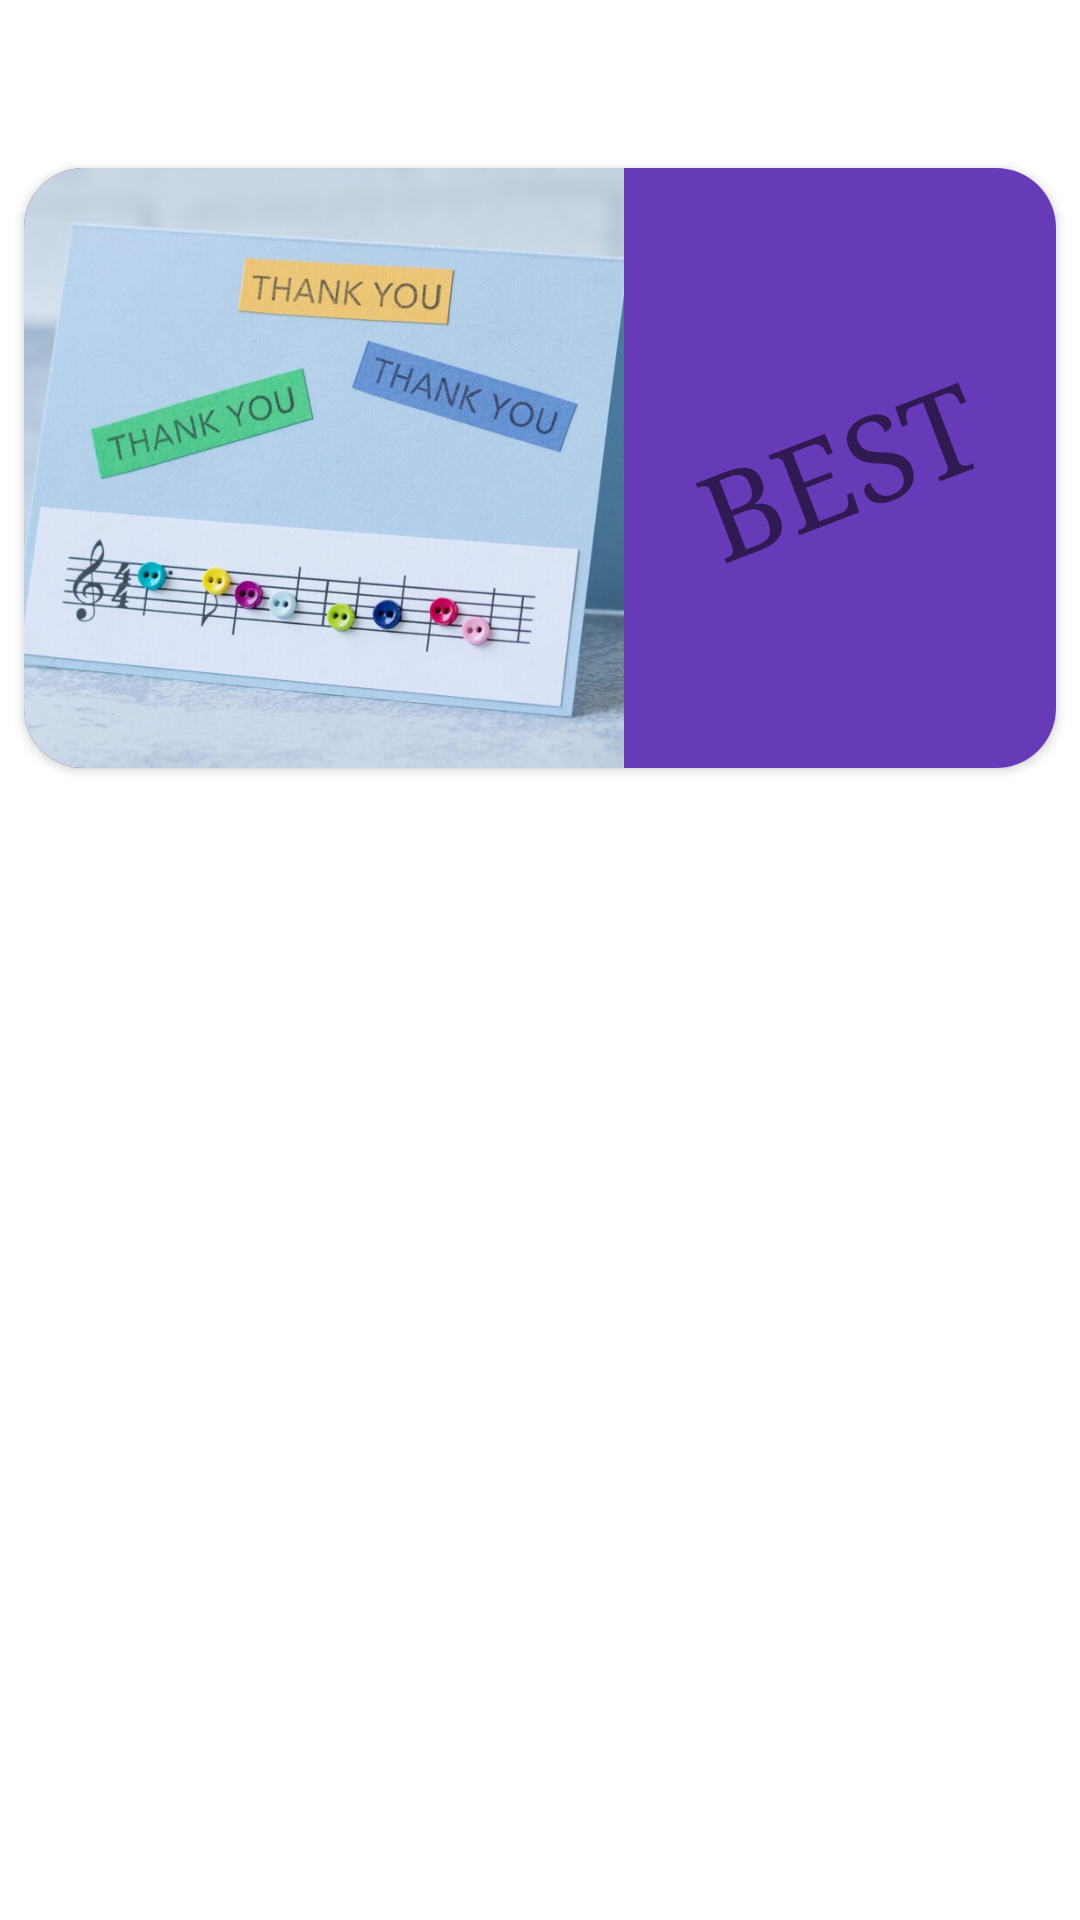

Reconstruct the res/layout file that produces this screen, plus the resources it refers to.
<!-- AndroidManifest.xml: application theme Theme.RockLinker -->
<!-- res/layout/fragment_home.xml -->
<?xml version="1.0" encoding="utf-8"?>
<androidx.constraintlayout.widget.ConstraintLayout xmlns:android="http://schemas.android.com/apk/res/android"
    xmlns:app="http://schemas.android.com/apk/res-auto"
    xmlns:tools="http://schemas.android.com/tools"
    android:layout_width="match_parent"
    android:layout_height="match_parent"
    tools:context=".UI.Home.HomeFragment">

    <androidx.cardview.widget.CardView
        android:layout_width="match_parent"
        android:layout_height="wrap_content"
        android:layout_marginStart="8dp"
        android:layout_marginTop="8dp"
        android:layout_marginEnd="8dp"
        app:cardCornerRadius="20dp"
        app:layout_constraintEnd_toEndOf="parent"
        app:layout_constraintStart_toStartOf="parent"
        app:layout_constraintTop_toBottomOf="@+id/button">

        <androidx.constraintlayout.widget.ConstraintLayout
            android:layout_width="match_parent"
            android:layout_height="wrap_content"
            android:background="@color/purple_500">

            <ImageView
                android:id="@+id/imageView2"
                android:layout_width="200dp"
                android:layout_height="200dp"
                android:background="@drawable/music_rose_clearfield"
                app:layout_constraintBottom_toBottomOf="parent"
                app:layout_constraintStart_toStartOf="parent"
                app:layout_constraintTop_toTopOf="parent" />

            <TextView
                android:id="@+id/textView"
                android:layout_width="wrap_content"
                android:layout_height="wrap_content"
                android:rotation="-21"
                android:text="BEST"
                android:textDirection="rtl"
                android:textSize="40sp"
                android:typeface="serif"
                app:layout_constraintBottom_toBottomOf="parent"
                app:layout_constraintEnd_toEndOf="parent"
                app:layout_constraintStart_toEndOf="@+id/imageView2"
                app:layout_constraintTop_toTopOf="parent" />

        </androidx.constraintlayout.widget.ConstraintLayout>

    </androidx.cardview.widget.CardView>

    <Button
        android:id="@+id/button"
        android:layout_width="40dp"
        android:layout_height="40dp"
        android:layout_marginTop="8dp"
        android:layout_marginEnd="8dp"
        android:background="@drawable/ic_settings_24"
        app:layout_constraintEnd_toEndOf="parent"
        app:layout_constraintTop_toTopOf="parent" />

    <TextView
        android:id="@+id/text_home"
        android:layout_width="match_parent"
        android:layout_height="wrap_content"
        android:layout_marginStart="8dp"
        android:layout_marginTop="8dp"
        android:layout_marginEnd="8dp"
        android:textAlignment="center"
        android:textSize="20sp"
        app:layout_constraintBottom_toBottomOf="parent"
        app:layout_constraintEnd_toEndOf="parent"
        app:layout_constraintStart_toStartOf="parent"
        app:layout_constraintTop_toTopOf="parent" />

</androidx.constraintlayout.widget.ConstraintLayout>
<!-- resources referenced by this layout -->
<resources>
  <color name="purple_500">#673AB7</color>
  <!-- drawable music_rose_clearfield: webp bitmap (drawable, 66132 bytes) -->
  <style name="Theme.RockLinker" parent="Theme.MaterialComponents.DayNight.DarkActionBar">
          
          <item name="colorPrimary">@color/purple_500</item>
          <item name="colorPrimaryVariant">@color/black_up</item>
          <item name="colorOnPrimary">@color/black</item>
          
          <item name="colorSecondary">@color/purple_200</item>
          <item name="colorSecondaryVariant">@color/black_up</item>
          <item name="colorOnSecondary">@color/black</item>
          
          <item name="android:statusBarColor" tools:targetApi="l">?attr/colorPrimaryVariant</item>
          
      </style>
  <color name="black_up">#222222</color>
  <color name="black">#FF000000</color>
  <color name="purple_200">#FFBB86FC</color>
</resources>
